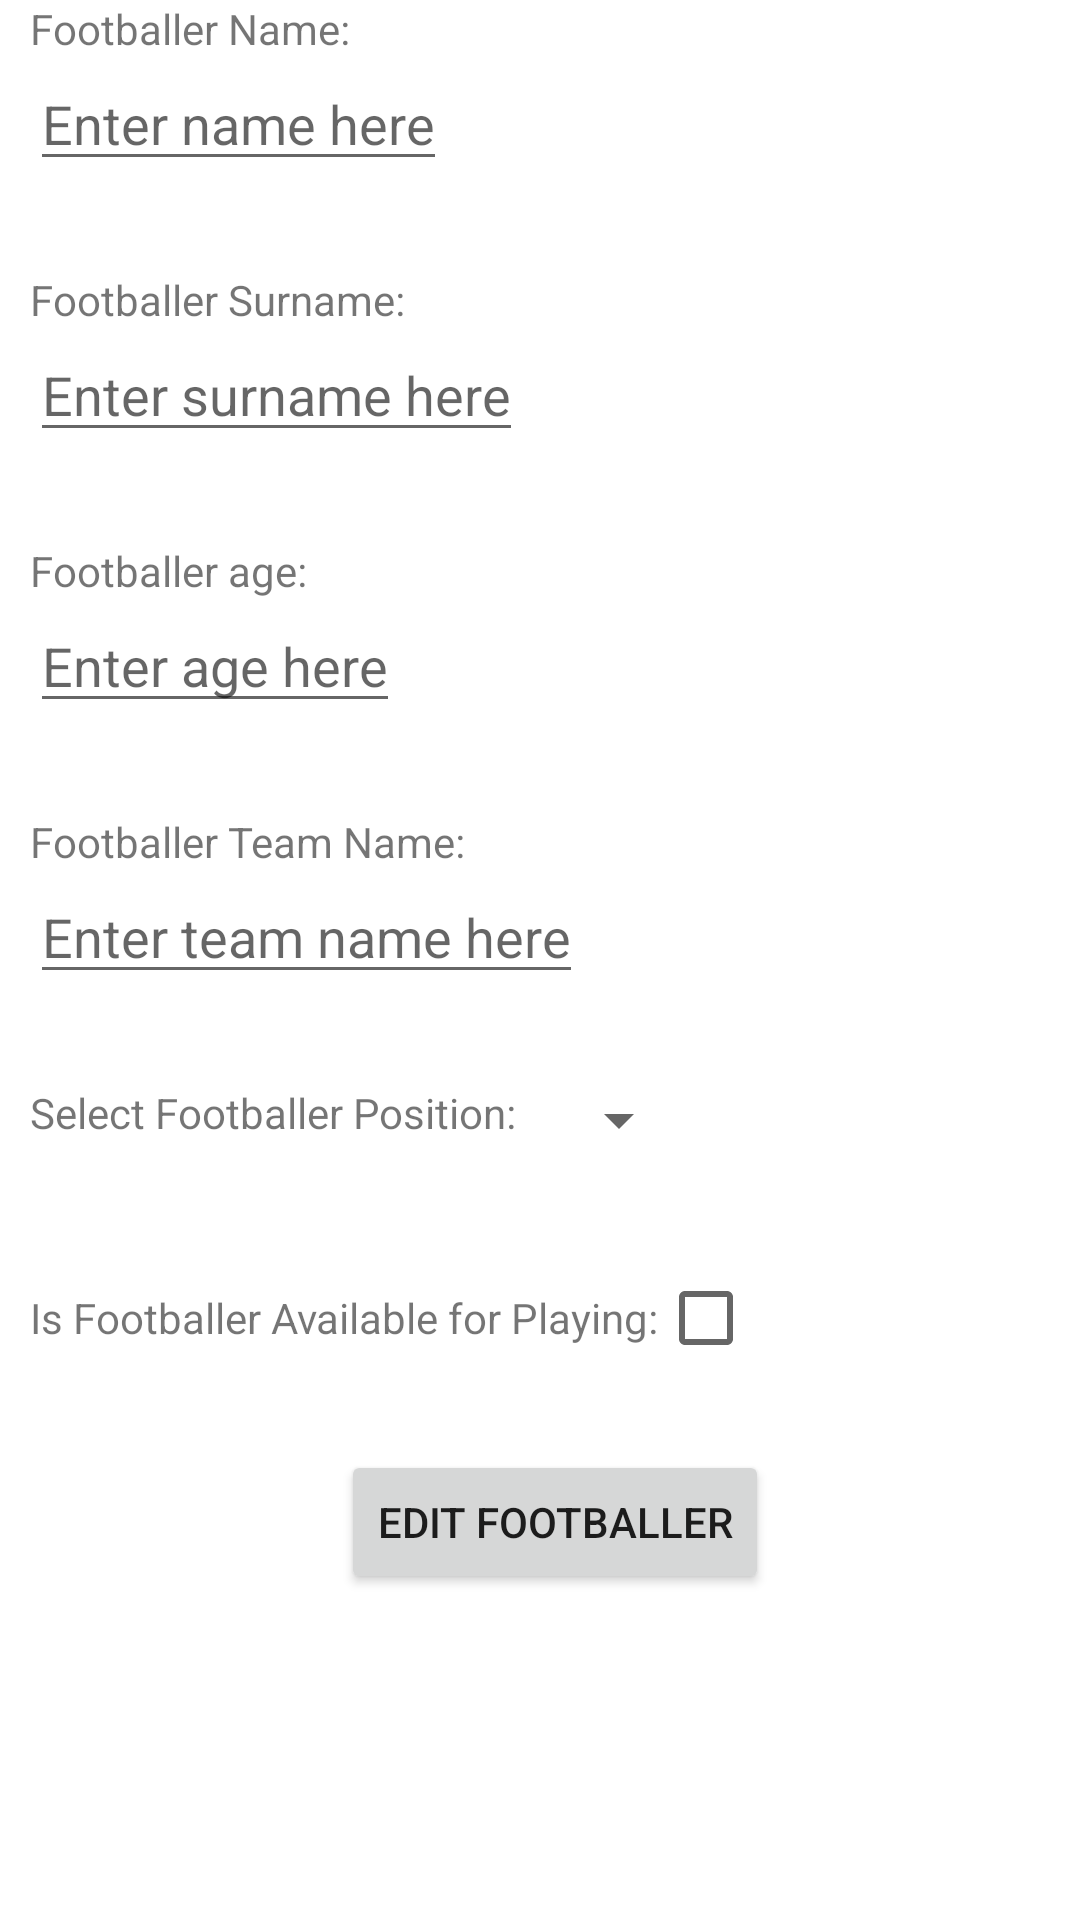

Produce the Android XML layout that renders to this screen, including the resource entries it uses.
<!-- AndroidManifest.xml: application theme Theme.Bekar_Emir_Burak_Footbaler -->
<!-- res/layout/dialog_layout.xml -->
<?xml version="1.0" encoding="utf-8"?>
<LinearLayout
    xmlns:android="http://schemas.android.com/apk/res/android"
    android:layout_width="match_parent"
    android:layout_height="match_parent"
    android:paddingStart="@dimen/marginStart10"
    android:orientation="vertical">

    <TextView
        android:layout_width="wrap_content"
        android:layout_height="wrap_content"
        android:text="@string/footballer_name"/>
    <EditText
        android:id="@+id/nameEdit"
        android:layout_width="wrap_content"
        android:layout_height="wrap_content"
        android:hint="@string/enter_name_here"
        android:inputType="text"/>

    <TextView
        android:layout_width="wrap_content"
        android:layout_height="wrap_content"
        android:text="@string/footballer_surname"
        android:layout_marginTop="@dimen/marginTop30"/>
    <EditText
        android:id="@+id/surnameEdit"
        android:layout_width="wrap_content"
        android:layout_height="wrap_content"
        android:hint="@string/enter_surname_here"
        android:inputType="text"/>

    <TextView
        android:layout_width="wrap_content"
        android:layout_height="wrap_content"
        android:text="@string/footballer_age"
        android:layout_marginTop="@dimen/marginTop30"/>
    <EditText
        android:id="@+id/ageEdit"
        android:layout_width="wrap_content"
        android:layout_height="wrap_content"
        android:hint="@string/enter_age_here"
        android:inputType="number"/>

    <TextView
        android:layout_width="wrap_content"
        android:layout_height="wrap_content"
        android:text="@string/footballer_team_name"
        android:layout_marginTop="@dimen/marginTop30"/>
    <EditText
        android:id="@+id/teamNameEdit"
        android:layout_width="wrap_content"
        android:layout_height="wrap_content"
        android:hint="@string/enter_team_name_here"
        android:inputType="text"/>

    <LinearLayout
        android:layout_width="wrap_content"
        android:layout_height="wrap_content"
        android:orientation="horizontal"
        android:layout_marginTop="@dimen/marginTop30">
        <TextView
            android:layout_width="wrap_content"
            android:layout_height="wrap_content"
            android:text="@string/select_footballer_position" />
        <Spinner
            android:id="@+id/positionSpinnerEdit"
            android:layout_width="wrap_content"
            android:layout_height="wrap_content"
            android:layout_marginStart="@dimen/marginStart10"/>
    </LinearLayout>



    <LinearLayout
        android:layout_width="wrap_content"
        android:layout_height="wrap_content"
        android:orientation="horizontal"
        android:layout_marginTop="@dimen/marginTop30">
        <TextView
            android:layout_width="wrap_content"
            android:layout_height="wrap_content"
            android:text="@string/is_footballer_available_for_playing" />
        <CheckBox
            android:id="@+id/availableCheckBoxEdit"
            android:layout_width="wrap_content"
            android:layout_height="wrap_content"/>
    </LinearLayout>

    <Button
        android:id="@+id/editFootballerButton"
        android:layout_width="wrap_content"
        android:layout_height="wrap_content"
        android:text="@string/edit_footballer"
        android:layout_gravity="center"
        android:layout_marginTop="@dimen/margintop20"/>


</LinearLayout>
<!-- resources referenced by this layout -->
<resources>
  <dimen name="marginStart10">10dp</dimen>
  <dimen name="marginTop30">30dp</dimen>
  <dimen name="margintop20">20dp</dimen>
  <string name="edit_footballer">Edit Footballer</string>
  <string name="enter_age_here">Enter age here</string>
  <string name="enter_name_here">Enter name here</string>
  <string name="enter_surname_here">Enter surname here</string>
  <string name="enter_team_name_here">Enter team name here</string>
  <string name="footballer_age">Footballer age:</string>
  <string name="footballer_name">Footballer Name:</string>
  <string name="footballer_surname">Footballer Surname:</string>
  <string name="footballer_team_name">Footballer Team Name:</string>
  <string name="is_footballer_available_for_playing">Is Footballer Available for Playing:</string>
  <string name="select_footballer_position">Select Footballer Position:</string>
  <style name="Theme.Bekar_Emir_Burak_Footbaler" parent="Theme.MaterialComponents.DayNight.DarkActionBar">
          
          <item name="colorPrimary">@color/purple_500</item>
          <item name="colorPrimaryVariant">@color/purple_700</item>
          <item name="colorOnPrimary">@color/white</item>
          
          <item name="colorSecondary">@color/teal_200</item>
          <item name="colorSecondaryVariant">@color/teal_700</item>
          <item name="colorOnSecondary">@color/black</item>
          
          <item name="android:statusBarColor" tools:targetApi="l">?attr/colorPrimaryVariant</item>
          
      </style>
  <!-- not gathered from this repository: default colours our renderer supplied (Android Studio template values) -->
  <color name="purple_500">#FF6200EE</color>
  <color name="purple_700">#FF3700B3</color>
  <color name="teal_200">#FF03DAC5</color>
  <color name="teal_700">#FF018786</color>
  <color name="black">#FF000000</color>
  <color name="white">#FFFFFFFF</color>
</resources>
